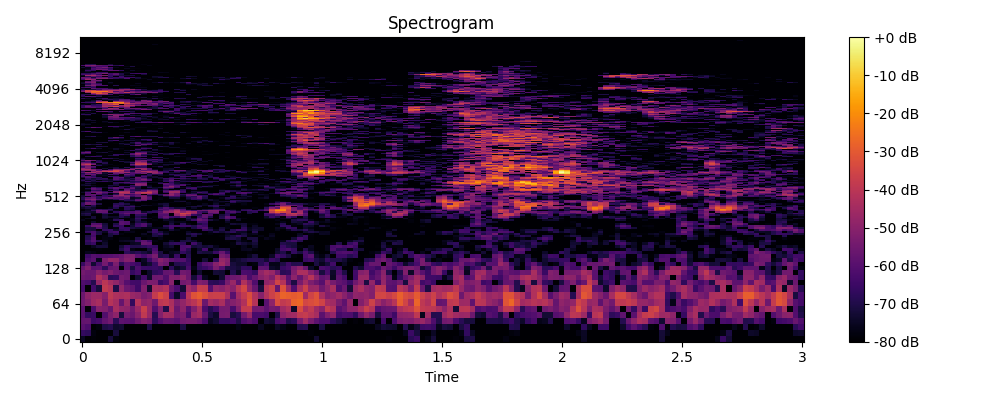

Source data for this figure (header and first rows):
0, 1, 2, 3, 4, 5, 6, 7, 8, 9, 10, 11, 12, 13, 14, 15, 16, 17, 18, 19, 20, 21, 22, 23
-75.02, -80.0, -79.06, -80.0, -80.0, -71.81, -78.3, -80.0, -80.0, -80.0, -80.0, -80.0, -80.0, -80.0, -80.0, -80.0, -80.0, -80.0, -80.0, -80.0, -80.0, -80.0, -80.0, -80.0
-66.48, -67.65, -77.91, -80.0, -80.0, -80.0, -71.81, -80.0, -80.0, -80.0, -80.0, -80.0, -80.0, -80.0, -80.0, -80.0, -80.0, -80.0, -80.0, -80.0, -80.0, -80.0, -80.0, -80.0
-59.5, -62.12, -80.0, -78.17, -70.7, -69.22, -73.89, -72.84, -80.0, -80.0, -80.0, -80.0, -70.08, -80.0, -80.0, -80.0, -80.0, -80.0, -70.96, -79.7, -80.0, -80.0, -80.0, -80.0
-57.53, -57.19, -65.27, -63.53, -57.83, -54.97, -68.28, -58.65, -59.39, -60.13, -55.57, -51.49, -53.3, -67.62, -60.95, -57.22, -57.56, -59.07, -54.58, -53.63, -53.46, -55.53, -62.73, -75.54
-59.5, -66.65, -65.68, -79.91, -61.14, -53.34, -49.27, -71.73, -53.82, -56.4, -50.17, -39.34, -47.29, -68.82, -51.51, -45.17, -45.81, -54.87, -52.6, -63.96, -47.3, -44.63, -57.27, -70.9
-59.2, -79.42, -62.12, -50.91, -51.64, -56.59, -44.22, -48.73, -49.62, -55.16, -46.89, -37.24, -46.92, -61.17, -51.36, -69.97, -42.3, -55.94, -49.44, -60.39, -51.76, -43.31, -62.09, -68.75
-55.12, -51.82, -46.15, -43.8, -53.47, -41.5, -44.82, -57.11, -46.32, -67.18, -41.66, -49.48, -47.9, -55.43, -40.21, -38.91, -43.29, -52.5, -48.61, -43.55, -40.52, -35.46, -56.23, -45.3
-56.12, -49.56, -46.59, -46.64, -51.05, -39.41, -42.99, -43.93, -42.83, -47.22, -48.65, -53.36, -51.27, -38.32, -32.75, -36.6, -63.15, -74.4, -62.65, -40.43, -31.64, -29.11, -32.84, -37.41
-63.24, -80.0, -63.88, -71.81, -38.94, -41.45, -70.27, -48.56, -56.09, -58.15, -64.6, -52.1, -73.49, -43.94, -44.96, -42.3, -56.27, -62.46, -73.07, -45.17, -49.36, -37.77, -37.86, -60.37
-61.54, -62.98, -69.18, -47.94, -40.26, -45.26, -48.62, -53.74, -60.26, -64.01, -64.19, -56.35, -52.68, -52.92, -65.89, -62.27, -50.16, -78.26, -54.74, -52.96, -63.73, -51.66, -53.69, -67.63
-55.97, -57.1, -55.77, -42.51, -48.09, -68.04, -66.64, -53.99, -55.55, -80.0, -72.73, -63.97, -74.24, -55.86, -55.18, -61.01, -51.68, -52.42, -49.3, -56.16, -72.35, -62.59, -75.94, -80.0
-54.59, -56.51, -55.95, -50.14, -54.36, -51.65, -55.88, -57.29, -55.76, -66.4, -62.82, -80.0, -74.02, -67.55, -65.83, -57.62, -56.75, -68.56, -54.83, -56.26, -80.0, -73.23, -80.0, -80.0
-56.91, -52.39, -59.6, -58.77, -67.73, -57.38, -56.02, -80.0, -60.06, -71.32, -61.72, -65.54, -65.94, -65.33, -67.55, -80.0, -67.71, -75.46, -72.3, -62.87, -76.92, -67.85, -65.65, -62.27
-65.69, -57.42, -73.08, -62.91, -54.26, -63.75, -52.82, -67.87, -60.38, -62.51, -65.53, -76.56, -73.31, -66.22, -53.4, -55.95, -77.23, -69.56, -68, -65.2, -80.0, -66.61, -60.35, -58.83
-80.0, -62.08, -59.1, -75.74, -52.55, -47.69, -48.32, -55.49, -51.29, -51.95, -80.0, -75.25, -65.63, -57.75, -50.61, -54.03, -58.89, -60.9, -60.65, -66.79, -80.0, -80.0, -72.45, -80.0
-80.0, -64.75, -60.08, -61.56, -60.21, -59.99, -58.65, -56.7, -53.06, -52.39, -59.63, -63.25, -58.65, -53.73, -70.49, -68.63, -76.39, -65.48, -80.0, -69.1, -80.0, -80.0, -80.0, -77.97
-80.0, -76.13, -77.38, -80.0, -80.0, -80.0, -80.0, -80.0, -67.55, -70.34, -68.4, -71.58, -74.16, -59.67, -70.66, -79.01, -75.48, -74.5, -66.76, -70.36, -80.0, -70.94, -72.21, -72.52
-80.0, -80.0, -80.0, -78.85, -80.0, -80.0, -80.0, -69.91, -64.34, -77.06, -80.0, -80.0, -71.81, -62.84, -80.0, -77.48, -77.66, -80.0, -62.18, -68.64, -80.0, -73.86, -63.8, -78.81
-80.0, -80.0, -75.49, -71.94, -72.24, -80.0, -80.0, -72.64, -66.22, -69.89, -69.71, -68.01, -65.28, -66.53, -80.0, -75.34, -73.13, -80.0, -62.31, -61.19, -72.46, -70.65, -72.82, -71.26
-80.0, -68.6, -65.56, -80.0, -73.8, -80.0, -80.0, -80.0, -80.0, -75.42, -74.48, -56.63, -58.32, -79.65, -80.0, -73.03, -68.04, -66.72, -67.49, -79.11, -64.14, -71.6, -80.0, -79.52
-80.0, -66.15, -60.49, -68.95, -76.14, -80.0, -80.0, -75.56, -74.54, -73.52, -65.06, -58.99, -64.66, -77.71, -80.0, -80.0, -74.62, -78.51, -71.28, -70.79, -74.21, -80.0, -80.0, -80.0
-80.0, -69.25, -60.98, -80.0, -77.37, -77.78, -80.0, -77.86, -78.01, -80.0, -70.68, -80.0, -78.19, -80.0, -77, -80.0, -80.0, -80.0, -80.0, -72.86, -80.0, -80.0, -80.0, -80.0
-80.0, -70.02, -63.68, -80.0, -77.58, -72.02, -80.0, -80.0, -80.0, -80.0, -80.0, -78.41, -78.11, -70.83, -73.62, -80.0, -80.0, -80.0, -80.0, -77.75, -70.83, -80.0, -80.0, -80.0
-80.0, -80.0, -62.29, -70.71, -80.0, -71.39, -68.32, -77.76, -80.0, -80.0, -80.0, -75.08, -80.0, -69.73, -66.17, -73.63, -79.13, -80.0, -80.0, -71.37, -68.12, -72.07, -78.92, -78.1
-79.36, -66.3, -62.56, -71.02, -75.42, -66.21, -63.99, -80.0, -76.89, -76.63, -80.0, -80.0, -72.67, -65.61, -71.55, -76.58, -80.0, -80.0, -80.0, -74.89, -78.7, -80.0, -79.71, -75.8
-80.0, -71.71, -72.27, -80.0, -66.7, -66.36, -74.16, -67.75, -65.65, -78.63, -80.0, -80.0, -78.69, -66.42, -80.0, -80.0, -72.1, -76.66, -80.0, -80.0, -80.0, -80.0, -65.56, -69.02
-80.0, -71.4, -71.61, -60.65, -69.98, -80.0, -77.72, -65.2, -66.64, -71.22, -73.06, -76.45, -76.59, -76.84, -75.9, -73.31, -64.2, -80.0, -75.59, -79.59, -70.67, -63.77, -60.66, -73.81
-78.81, -66.11, -56.37, -55.48, -70.9, -80.0, -66.76, -66.06, -80.0, -73.31, -64.46, -61.09, -73.29, -80.0, -79.7, -68.31, -63.29, -64.71, -65.13, -65.34, -69.99, -62.21, -64.78, -80.0
-79.93, -80.0, -60.59, -60.85, -72.47, -80.0, -70.46, -59.07, -61.56, -75.48, -65.66, -61.23, -70.62, -80.0, -80.0, -80.0, -71.29, -80.0, -68.53, -77.46, -80.0, -70.82, -67.07, -80.0
-79.75, -79.15, -73.99, -79.59, -80.0, -80.0, -80.0, -59.53, -60.95, -78.61, -71.14, -74.01, -80.0, -80.0, -80.0, -78.62, -73.83, -76.68, -76.04, -80.0, -80.0, -63.77, -64.29, -80.0
-76.24, -80.0, -79.88, -79.65, -80.0, -77.45, -68.04, -66.56, -79.8, -76.16, -69.18, -77.96, -80.0, -78.43, -80.0, -74.23, -75.81, -80.0, -80.0, -73.24, -65.81, -56.19, -59.31, -71.09
-80.0, -75.25, -72.33, -80.0, -74.77, -79.48, -74.59, -80.0, -80.0, -76.75, -65.45, -67.24, -75.61, -80.0, -71.46, -63.01, -74.96, -80.0, -80.0, -69.77, -72.99, -58.45, -64.74, -80.0
-80.0, -80.0, -72.12, -80.0, -72.33, -74.9, -74.92, -69.32, -73.84, -80.0, -69.44, -73.58, -80.0, -78.09, -62.7, -57.33, -64.68, -65.49, -58.23, -70.17, -80.0, -65.25, -57.52, -69.42
-73.41, -71.03, -80.0, -80.0, -73.27, -80.0, -80.0, -67.76, -64.18, -80.0, -66.58, -68.05, -80.0, -80.0, -61.04, -61.23, -78.88, -48.8, -41.01, -48.76, -66.84, -69.48, -57.9, -60.31
-70.54, -69, -76.99, -74.8, -65.98, -69.92, -75.54, -62.42, -56.89, -62.15, -57.75, -60.82, -74.04, -80.0, -58.99, -56.96, -80.0, -45.96, -35.21, -37.65, -49.14, -62.69, -79.84, -62.16
-74.97, -73.52, -74.41, -57.58, -58.22, -79.08, -67.78, -64.05, -62.34, -62.29, -58.51, -73.67, -68.32, -67.21, -60.85, -50.18, -48.39, -41.73, -50.25, -42.75, -45.88, -63.63, -68.7, -54.73
-80.0, -75.24, -67.16, -55.32, -56.94, -71.26, -76.76, -80.0, -73.15, -74.95, -67.09, -79.79, -78.85, -70.42, -66.47, -56.63, -50.17, -44.61, -56.35, -59.99, -65.15, -57.62, -56.42, -52.25
-80.0, -76.01, -72.54, -65.64, -68.86, -66.84, -80.0, -78.53, -68.33, -71.72, -80.0, -80.0, -80.0, -79.1, -60.44, -61.71, -57.11, -51.49, -60.23, -76.57, -79.17, -77.95, -72.11, -70.09
-74.41, -71.37, -74.59, -80.0, -80.0, -76.58, -69.35, -80.0, -68.16, -70.43, -80.0, -80.0, -80.0, -80.0, -67.54, -60.49, -67.5, -73.06, -71.91, -80.0, -74.55, -80.0, -80.0, -80.0
-70.17, -67.83, -70.86, -78.3, -80.0, -78.89, -65.96, -69.88, -66.2, -64.27, -73.31, -80.0, -80.0, -80.0, -76.9, -72.32, -80.0, -80.0, -80.0, -74.51, -71.16, -71.5, -80.0, -71.69
-66.92, -78.76, -68.62, -80.0, -80.0, -80.0, -65.8, -70.43, -75.41, -72.07, -80.0, -74.36, -75.53, -78, -76.61, -70.73, -80.0, -80.0, -80.0, -80.0, -80.0, -73.59, -74.93, -69.22
-65.51, -55.88, -58.1, -70.72, -80.0, -80.0, -68.95, -67.2, -70.99, -78.02, -80.0, -78.59, -79.56, -77.84, -73.47, -72.15, -80.0, -80.0, -79.54, -77.11, -80.0, -80.0, -76.12, -80.0
-69.23, -54.74, -57.71, -79.91, -80.0, -80.0, -80.0, -70.85, -79.2, -80.0, -80.0, -80.0, -80.0, -80.0, -80.0, -78.25, -78.37, -79.32, -80.0, -76.19, -79.58, -80.0, -80.0, -80.0
-76.13, -67.58, -62.5, -80.0, -80.0, -80.0, -80.0, -80.0, -76.42, -76.59, -72.01, -79.25, -80.0, -80.0, -80.0, -80.0, -80.0, -74.01, -71.98, -80.0, -80.0, -80.0, -80.0, -80.0
-74.94, -64.61, -56.76, -74.66, -80.0, -80.0, -80.0, -75.35, -68.86, -69.55, -58.04, -61.44, -78.58, -77.48, -80.0, -80.0, -80.0, -76.9, -77.74, -80.0, -80.0, -75.43, -80.0, -72.79
-69.3, -53.45, -51.51, -60.81, -74.71, -72.87, -67.64, -58.74, -67.15, -73.49, -61.45, -53.63, -63.03, -80.0, -76.95, -80.0, -80.0, -78.03, -80.0, -74.23, -66.85, -66.69, -75.76, -72.88
-69.46, -59.52, -57.41, -68.67, -60.7, -57.4, -59.17, -61.86, -57.32, -75.76, -73.83, -52.39, -60.65, -80.0, -77.57, -79.63, -72.03, -72.4, -80.0, -70.33, -65.15, -58.62, -70.17, -80.0
-72.64, -77.47, -62.03, -68.07, -65.34, -71.42, -54.45, -56.43, -51.37, -67.07, -58.34, -51.44, -64.22, -80.0, -80.0, -73.24, -65.17, -64.54, -75.13, -65.54, -68.76, -56.54, -67.88, -80.0
-73.32, -58.99, -60.34, -80.0, -66.41, -64.35, -52.16, -46.55, -53.72, -61.21, -57.23, -54.66, -70.96, -80.0, -73.11, -56.75, -50.44, -57.22, -73.08, -56.82, -55.26, -66.22, -68.1, -80.0
-80.0, -60.48, -57.25, -63.51, -71.02, -78.97, -67.98, -48.52, -66.37, -63.81, -58.58, -80.0, -58.78, -65.1, -68.98, -59.39, -48.32, -56.67, -68.44, -58.84, -60.72, -80.0, -80.0, -63.67
-80.0, -62.84, -80.0, -57.26, -65.46, -80.0, -74.11, -45.17, -44.63, -55.42, -46.65, -42.01, -42.71, -55.45, -80.0, -80.0, -50.18, -56.67, -80.0, -74.76, -70.56, -71.92, -69.89, -70.02
-74.59, -61.11, -57.86, -53.44, -58.65, -64.28, -52.51, -39.34, -41.99, -67.97, -46.21, -37.63, -37.72, -52.03, -80.0, -65.4, -45.74, -46.84, -65.47, -77.78, -75, -62.59, -66.61, -80.0
-77.95, -71.67, -58.34, -58.63, -68.11, -80.0, -52.53, -45.97, -45.2, -60.92, -55.48, -58.67, -43.74, -50.63, -80.0, -58.99, -45.62, -46.39, -63.49, -80.0, -72.41, -72.59, -70, -80.0
-80.0, -80.0, -66.73, -68.46, -80.0, -65.99, -66.98, -71.56, -54.6, -67.47, -71.13, -62.73, -53.03, -54.81, -76.5, -62.55, -60.72, -56.61, -66.99, -80.0, -78.53, -80.0, -79.96, -80.0
-80.0, -75.97, -59.29, -61.36, -80.0, -75.69, -65.68, -80.0, -58.86, -67.44, -70.45, -69.51, -65.68, -67.5, -80.0, -72.3, -80.0, -78.03, -69.34, -76.34, -68.79, -78.37, -80.0, -80.0
-80.0, -70.53, -57.76, -62.27, -80.0, -66, -58.64, -64.32, -62.67, -58.1, -72.59, -80.0, -77.02, -73.85, -80.0, -63.27, -67.76, -80.0, -80.0, -63.46, -63.83, -80.0, -80.0, -80.0
-80.0, -80.0, -64.2, -70.14, -74.97, -64.86, -59.91, -63.96, -75.82, -60.11, -71.03, -80.0, -69.66, -74.85, -71.33, -55.07, -54.14, -64.77, -75.88, -68.73, -65.23, -73.29, -76.9, -76.76
-80.0, -78.85, -78.64, -80.0, -80.0, -74.98, -80.0, -66.08, -68.1, -68.88, -69.03, -76.92, -74.29, -80.0, -80.0, -60.64, -49.84, -61.24, -80.0, -74.6, -80.0, -72.66, -67.71, -70.92
-76.33, -74.28, -74.48, -74.42, -80.0, -74.95, -72.73, -80.0, -80.0, -71.68, -57.4, -64.86, -80.0, -80.0, -80.0, -65.85, -51.9, -60.42, -72.13, -68.11, -73.55, -72.18, -80.0, -74.82
-74.11, -70.71, -75.42, -79, -80.0, -71.55, -72.35, -80.0, -80.0, -66.57, -50.64, -54.28, -75.86, -80.0, -80.0, -64.46, -58.51, -62.48, -60.65, -80.0, -80.0, -80.0, -78.58, -75.59
... 965 more rows
